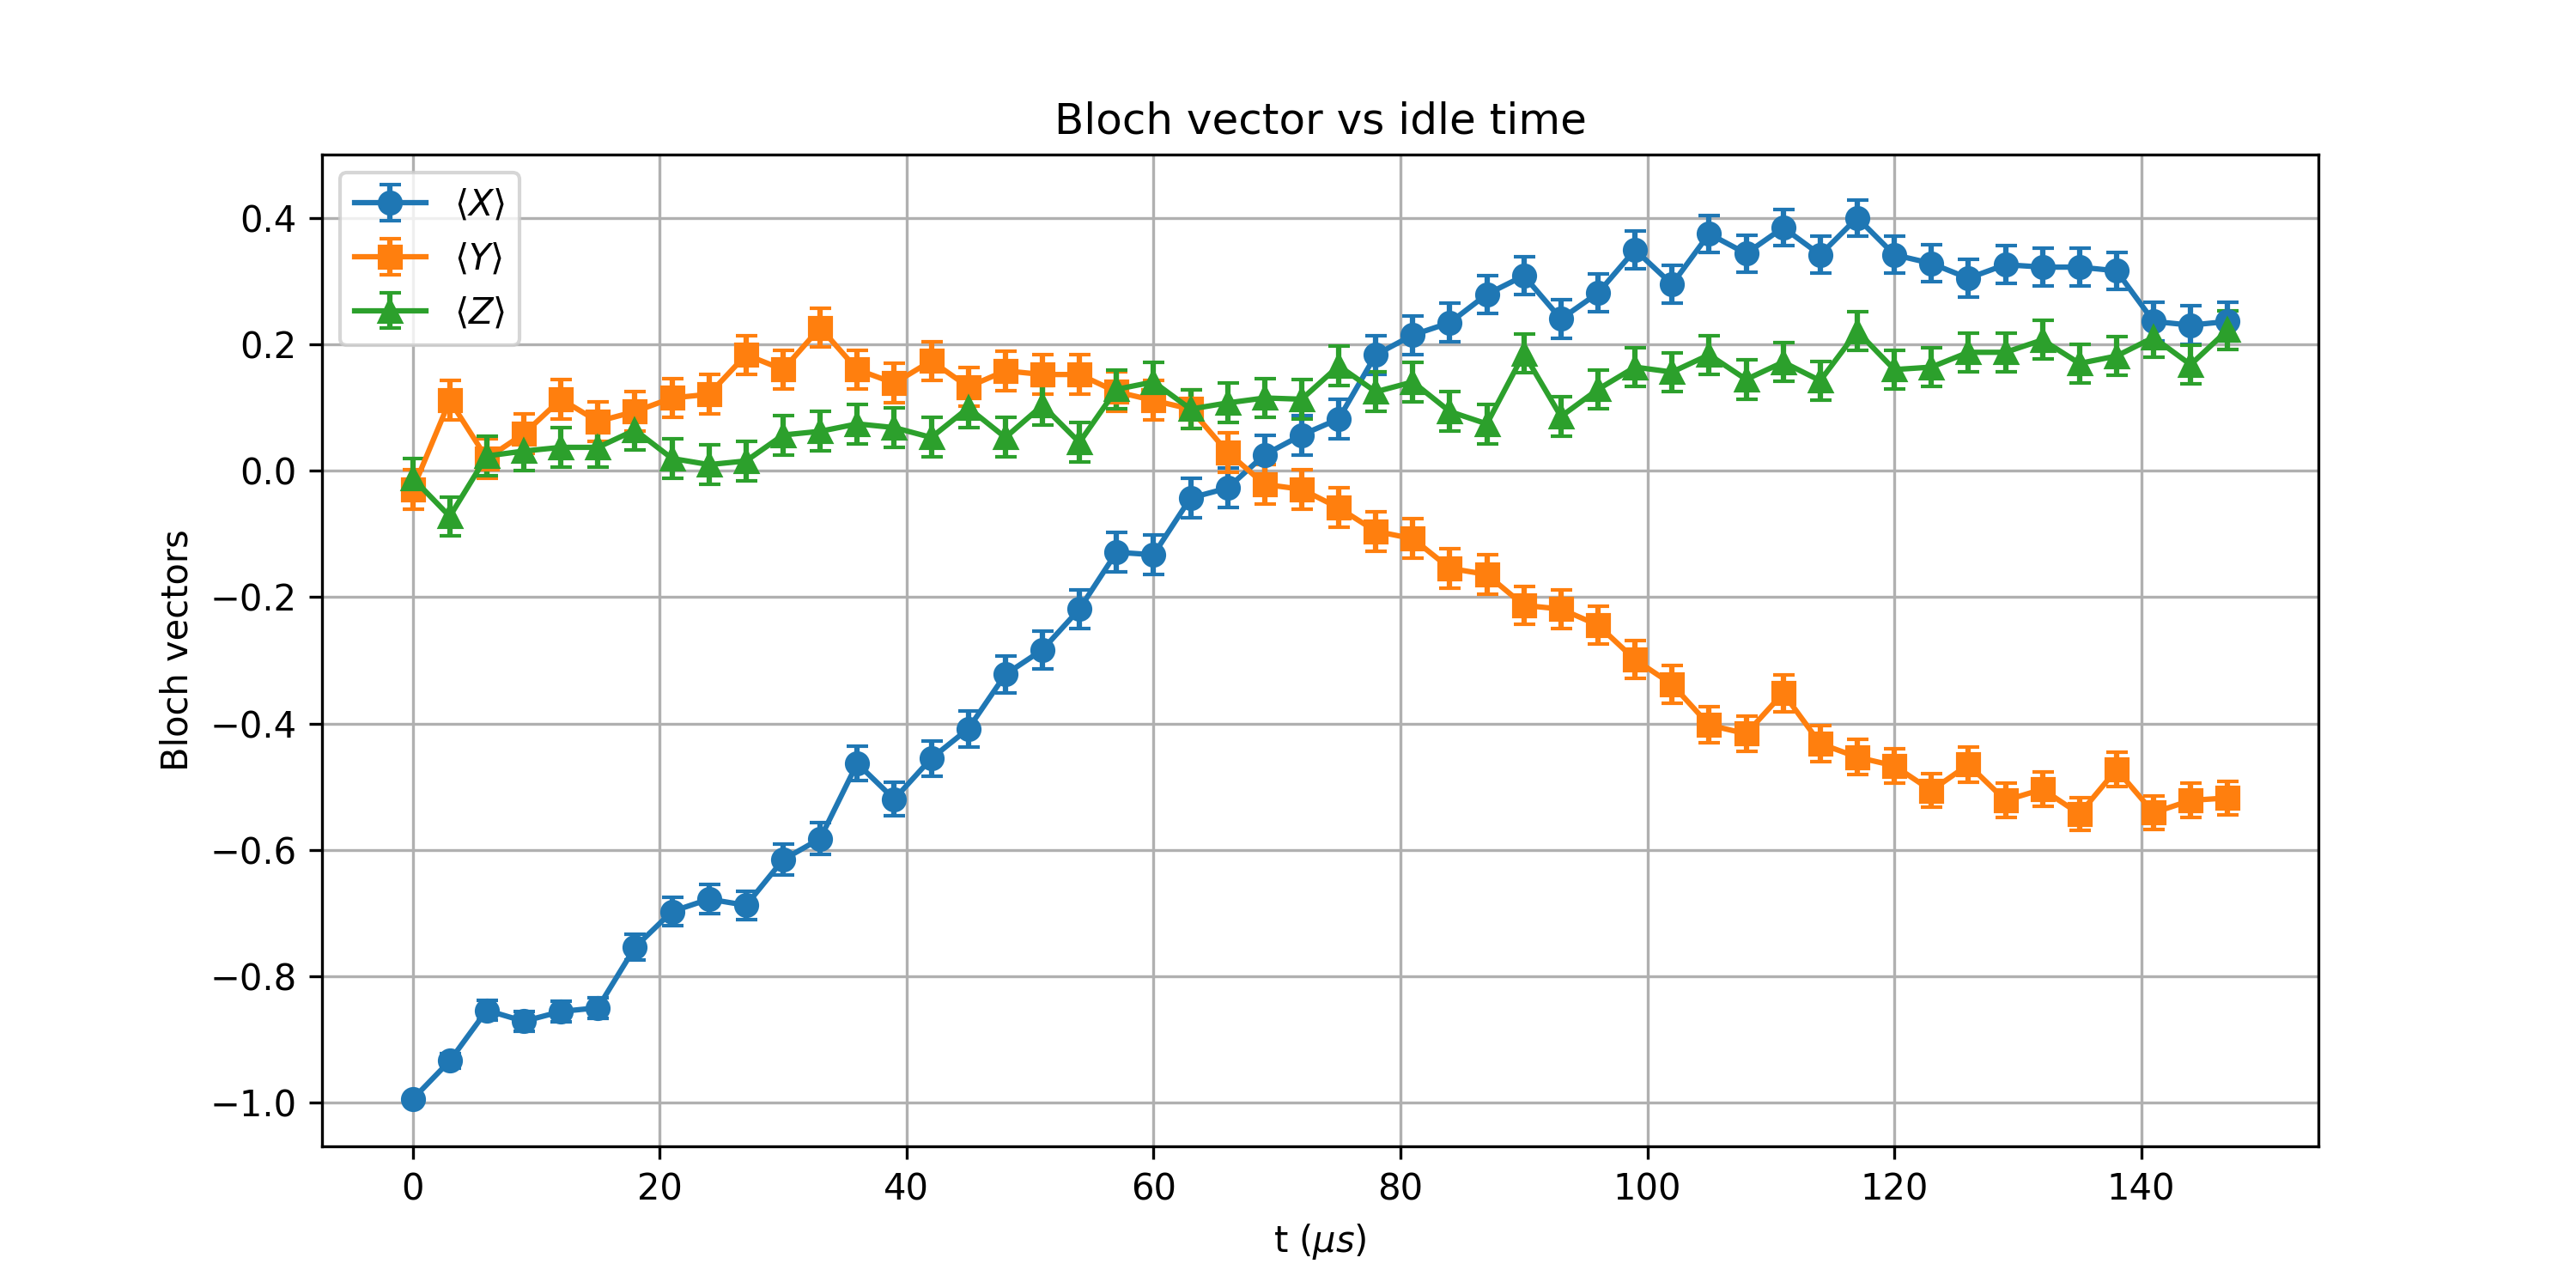

The file beside this chart, header and first rows:
t_us, X_mean, Y_mean, Z_mean, X_std, Y_std, Z_std
0.0, -0.9941, -0.0293, -0.01172, 0.003378, 0.03124, 0.03125
3, -0.9336, 0.1113, -0.07227, 0.0112, 0.03106, 0.03117
6, -0.8535, 0.01953, 0.02344, 0.01628, 0.03124, 0.03124
9, -0.8711, 0.05859, 0.03125, 0.01535, 0.0312, 0.03123
12, -0.8555, 0.1133, 0.03711, 0.01618, 0.03105, 0.03123
15, -0.8496, 0.07812, 0.03711, 0.01648, 0.03115, 0.03123
18, -0.7539, 0.09375, 0.06445, 0.02053, 0.03111, 0.03119
21.0, -0.6973, 0.1152, 0.01953, 0.0224, 0.03104, 0.03124
24, -0.6777, 0.1211, 0.009766, 0.02298, 0.03102, 0.03125
27.0, -0.6875, 0.1836, 0.01562, 0.02269, 0.03072, 0.03125
30, -0.6152, 0.1602, 0.05664, 0.02464, 0.03085, 0.0312
33, -0.582, 0.2266, 0.0625, 0.02541, 0.03044, 0.03119
36, -0.4629, 0.1602, 0.07422, 0.0277, 0.03085, 0.03116
39.0, -0.5195, 0.1387, 0.06836, 0.0267, 0.03095, 0.03118
42.0, -0.4551, 0.1738, 0.05273, 0.02783, 0.03077, 0.03121
45, -0.4082, 0.1328, 0.09961, 0.02853, 0.03097, 0.03109
48, -0.3223, 0.1582, 0.05273, 0.02958, 0.03086, 0.03121
51, -0.2832, 0.1523, 0.1035, 0.02997, 0.03089, 0.03108
54.0, -0.2188, 0.1523, 0.04492, 0.03049, 0.03089, 0.03122
57, -0.1289, 0.125, 0.1289, 0.03099, 0.031, 0.03099
60, -0.1328, 0.1113, 0.1406, 0.03097, 0.03106, 0.03094
63.0, -0.04297, 0.09766, 0.09766, 0.03122, 0.0311, 0.0311
66, -0.02734, 0.0293, 0.1074, 0.03124, 0.03124, 0.03107
69.0, 0.02539, -0.02148, 0.1152, 0.03124, 0.03124, 0.03104
72, 0.05664, -0.0293, 0.1133, 0.0312, 0.03124, 0.03105
75.0, 0.08203, -0.05859, 0.166, 0.03114, 0.0312, 0.03082
78.0, 0.1836, -0.0957, 0.125, 0.03072, 0.03111, 0.031
81, 0.2148, -0.1074, 0.1406, 0.03052, 0.03107, 0.03094
84.0, 0.2344, -0.1543, 0.09375, 0.03038, 0.03088, 0.03111
87, 0.2793, -0.1641, 0.07422, 0.03001, 0.03083, 0.03116
90, 0.3086, -0.2129, 0.1855, 0.02972, 0.03053, 0.03071
93.0, 0.2402, -0.2188, 0.08594, 0.03033, 0.03049, 0.03113
96, 0.2812, -0.2441, 0.1289, 0.02999, 0.0303, 0.03099
99.0, 0.3496, -0.2988, 0.1641, 0.02928, 0.02982, 0.03083
102, 0.2949, -0.3379, 0.1562, 0.02986, 0.02941, 0.03087
105, 0.375, -0.4023, 0.1836, 0.02897, 0.02861, 0.03072
108.0, 0.3438, -0.416, 0.1445, 0.02935, 0.02842, 0.03092
111, 0.3848, -0.3516, 0.1719, 0.02884, 0.02926, 0.03078
114, 0.3418, -0.4316, 0.1426, 0.02937, 0.02819, 0.03093
117, 0.4004, -0.4531, 0.2207, 0.02864, 0.02786, 0.03048
120, 0.3418, -0.4668, 0.1602, 0.02937, 0.02764, 0.03085
123, 0.3281, -0.5059, 0.1641, 0.02952, 0.02696, 0.03083
126.0, 0.3047, -0.4648, 0.1875, 0.02976, 0.02767, 0.0307
129.0, 0.3262, -0.5215, 0.1875, 0.02954, 0.02666, 0.0307
132, 0.3223, -0.5039, 0.207, 0.02958, 0.02699, 0.03057
135, 0.3223, -0.543, 0.1699, 0.02958, 0.02624, 0.0308
138.0, 0.3164, -0.4727, 0.1816, 0.02964, 0.02754, 0.03073
141, 0.2363, -0.541, 0.2109, 0.03036, 0.02628, 0.03055
144, 0.2305, -0.5215, 0.168, 0.03041, 0.02666, 0.03081
147.0, 0.2363, -0.5176, 0.2227, 0.03036, 0.02674, 0.03047
